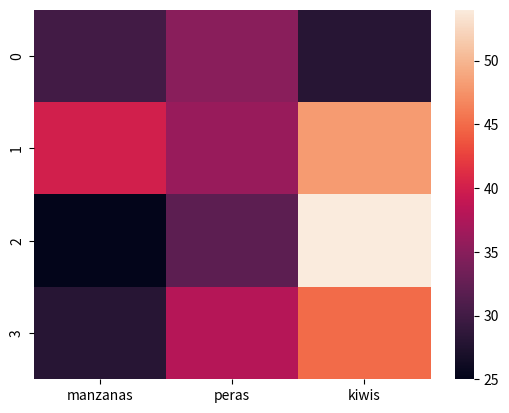

Recreate this plot in Python.
import matplotlib.pyplot as plt
import seaborn as sns

data = {
    "manzanas": [30, 40, 25, 28],
    "peras": [35, 36, 32, 38],
    "kiwis": [28, 48, 54, 45],
}

import pandas as pd

df = pd.DataFrame(data)

print(df)

sns.heatmap(df)

plt.show()